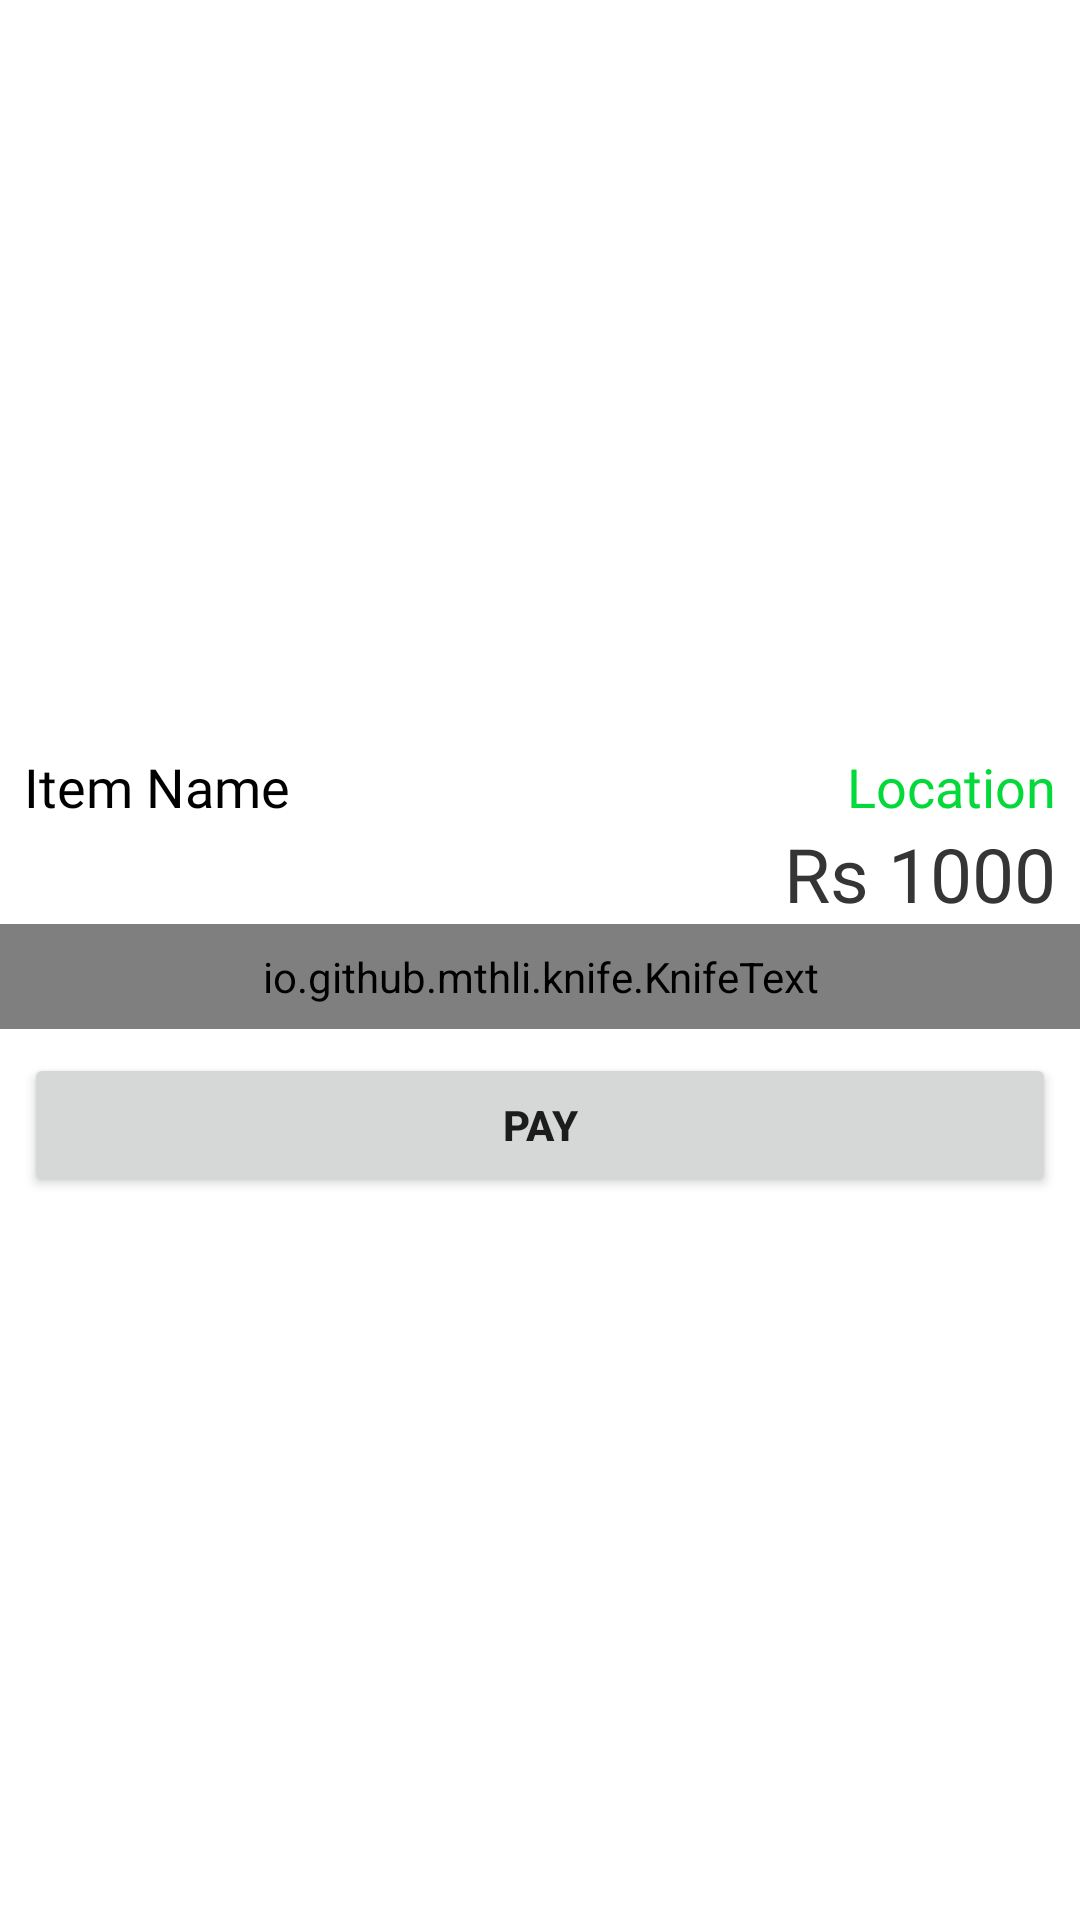

Android layout source for this screen:
<!-- AndroidManifest.xml: application theme Theme.Kapruka -->
<!-- res/layout/activity_view_item.xml -->
<?xml version="1.0" encoding="utf-8"?>
<layout xmlns:tools="http://schemas.android.com/tools"
    xmlns:android="http://schemas.android.com/apk/res/android">

    <LinearLayout
        android:layout_width="match_parent"
        android:layout_height="match_parent"
        tools:context=".ViewItemActivity">

        <ScrollView
            android:layout_width="match_parent"
            android:layout_height="match_parent">

            <LinearLayout
                android:layout_width="match_parent"
                android:layout_height="match_parent"
                android:orientation="vertical">

                <ImageView
                    android:id="@+id/image1"
                    android:layout_width="match_parent"
                    android:layout_height="250dp"
                    android:scaleType="centerCrop"
                    android:src="@drawable/noimag" />

                <RelativeLayout
                    android:layout_width="match_parent"
                    android:layout_height="match_parent">

                    <TextView
                        android:id="@+id/itemnameTv"
                        android:layout_width="wrap_content"
                        android:layout_height="wrap_content"
                        android:text="Item Name"
                        android:textSize="18sp"
                        android:textColor="@color/black"
                        android:paddingStart="8dp"
                        android:fontFamily="@font/acme" />

                    <TextView
                        android:id="@+id/itemcityTv"
                        android:layout_width="wrap_content"
                        android:layout_height="wrap_content"
                        android:text="Location"
                        android:textSize="18sp"
                        android:textColor="@color/teal_200"
                        android:layout_alignParentEnd="true"
                        android:paddingEnd="8dp"
                        android:fontFamily="@font/acme" />

                    <TextView
                        android:id="@+id/itemPriceTv"
                        android:layout_width="wrap_content"
                        android:layout_height="wrap_content"
                        android:layout_below="@+id/itemcityTv"
                        android:text="Rs 1000"
                        android:textSize="25sp"
                        android:textColor="@color/about_title"
                        android:layout_alignParentEnd="true"
                        android:paddingEnd="8dp"
                        android:fontFamily="@font/acme" />

                    <io.github.mthli.knife.KnifeText
                        android:id="@+id/item_descriptionTv"
                        android:layout_width="match_parent"
                        android:layout_height="wrap_content"
                        android:layout_below="@id/itemPriceTv"
                        android:background="@android:color/transparent"
                        android:enabled="false"
                        android:padding="8dp"
                        android:text=""
                        android:textColor="@color/black"
                        android:textSize="14sp" />

                    <Button
                        android:id="@+id/payBtn"
                        android:layout_width="match_parent"
                        android:layout_height="wrap_content"
                        android:layout_below="@id/item_descriptionTv"
                        android:layout_marginStart="8dp"
                        android:layout_marginTop="8dp"
                        android:layout_marginEnd="8dp"
                        android:layout_marginBottom="8dp"
                        android:text="Pay"
                        android:textStyle="bold" />
                </RelativeLayout>
            </LinearLayout>
        </ScrollView>
    </LinearLayout>
</layout>
<!-- resources referenced by this layout -->
<resources>
  <color name="about_title">#353535</color>
  <color name="black">#FF000000</color>
  <color name="teal_200">#03DA39</color>
  <style name="Theme.Kapruka" parent="Theme.MaterialComponents.Light.NoActionBar">
          
          <item name="colorPrimary">@color/purple_500</item>
          <item name="colorPrimaryVariant">@color/purple_700</item>
          <item name="colorOnPrimary">@color/white</item>
          
          <item name="colorSecondary">@color/teal_200</item>
          <item name="colorSecondaryVariant">@color/teal_700</item>
          <item name="colorOnSecondary">@color/black</item>
          
          <item name="android:statusBarColor">?attr/colorPrimaryVariant</item>
          
      </style>
  <color name="purple_500">#00EE20</color>
  <color name="purple_700">#27B300</color>
  <color name="white">#FFFFFFFF</color>
  <color name="teal_700">#01874D</color>
</resources>
